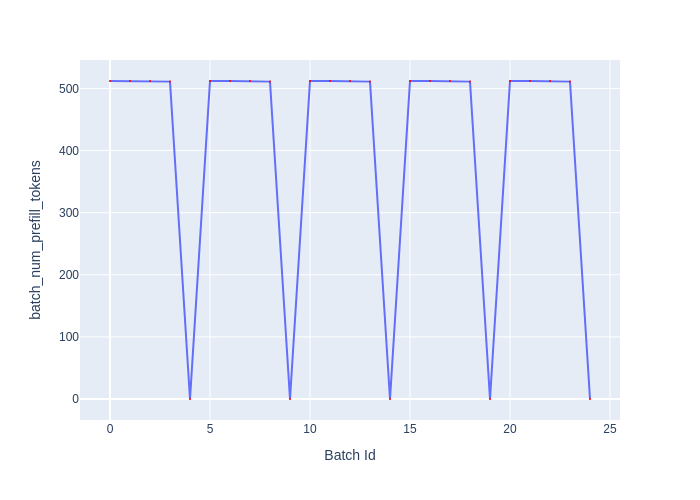

The data file committed next to this chart (first rows):
Batch Id, batch_num_prefill_tokens
0, 512
1, 512
2, 512
3, 511
4, 0
5, 512
6, 512
7, 512
8, 511
9, 0
10, 512
11, 512
12, 512
13, 511
14, 0
15, 512
16, 512
17, 512
18, 511
19, 0
20, 512
21, 512
22, 512
23, 511
24, 0
